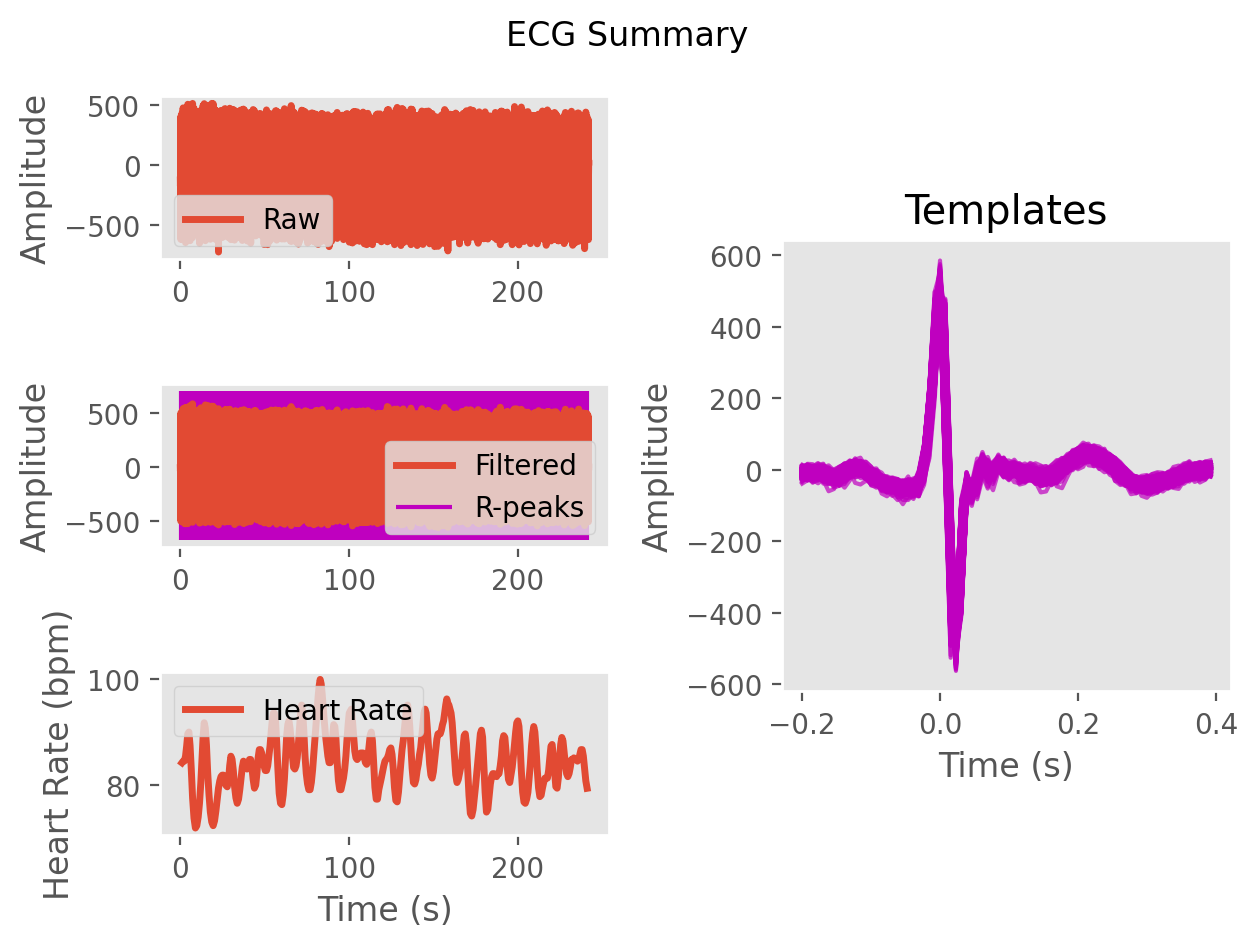

Source data for this figure (header and first rows):
ECG, -6.008200399063082, -9.393175928261972, -16.017323807312344, -11.940880272746512, -10.304205909601343, -27.721773303387856, -37.52095009976537, -25.112100432690003, -18.065173379147804, -24.1335751310169, -22.02294433264176, -8.488757080053503, 4.802920225971386, 16.377497368599474, 23.628575232219628, 14.340079506103423, -7.50262402544441, -23.02405227166496, -33.84491454900804, -44.1753241398862, -42.7421884124213, -42.59611979480778, -54.83483909654801
Time (s), 0.0, 0.007692, 0.01538, 0.02308, 0.03077, 0.03846, 0.04615, 0.05385, 0.06154, 0.06923, 0.07692, 0.08462, 0.09231, 0.1, 0.1077, 0.1154, 0.1231, 0.1308, 0.1385, 0.1462, 0.1538, 0.1615, 0.1692
Rpeaks, 29, 122, 214, 306, 399, 488, 574, 660, 748, 842, 943, 1051, 1160, 1269, 1375, 1477, 1575, 1667, 1753, 1838, 1922, 2011, 2106
IBI Series, 760, 731, 718, 725, 729, 698, 677, 672, 693, 736, 796, 845, 855, 856, 835, 802, 769, 720, 680, 664, 661, 696, 747
Heart Rate, 78, 79, 79, 80, 81, 82, 84, 84, 83, 82, 80, 80, 79, 79, 81, 83, 83, 84, 83, 81, 80, 80, 79
